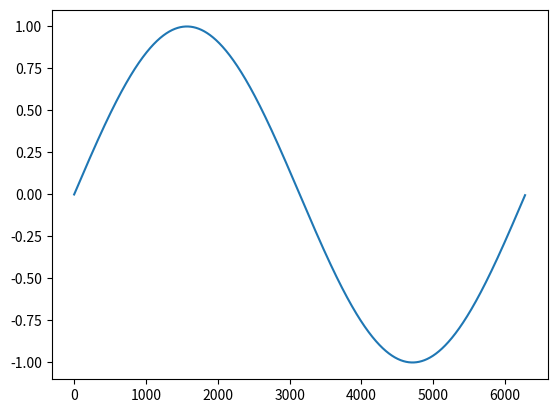

Write Python code to recreate this figure.
import math
import matplotlib.pyplot as plt
# pip install matplotlib

l = []
for i in range(6280):
    l.append(math.sin(i/1000))

print(l)

plt.plot(l)
plt.show()


